Run: headless pygame with SDL's dummy video driver; simulated clock (each Clock.tick advances the game by its frame time, no real sleeping); random seed 0; keys injected as events and as key.get_pressed() state; no mouse input.
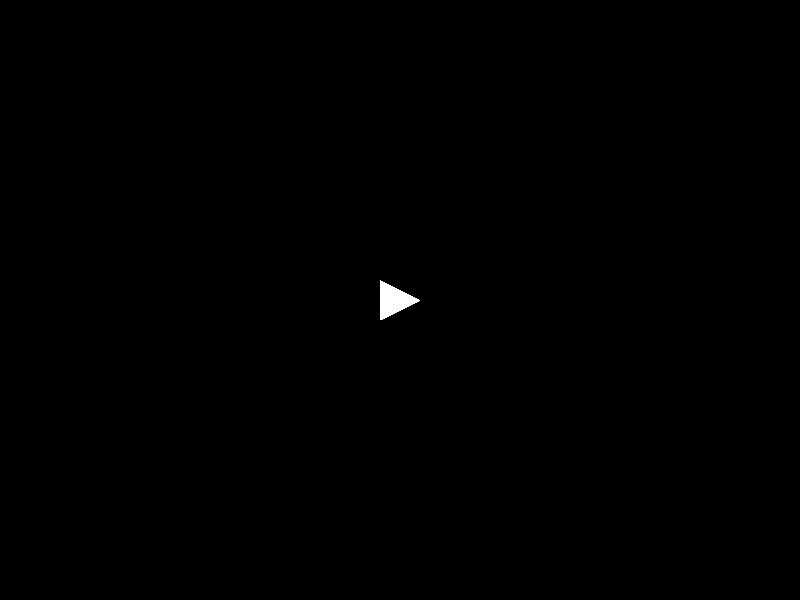
Frame 1 of 4 · flips 1–60 · no input
Frame 2 of 4 · flips 61–180 · tapped SPACE, RETURN · held RIGHT (→), D · screen unchanged from frame 1, image omitted
Frame 3 of 4 · flips 181–300 · held DOWN (↓), S · screen unchanged from frame 2, image omitted
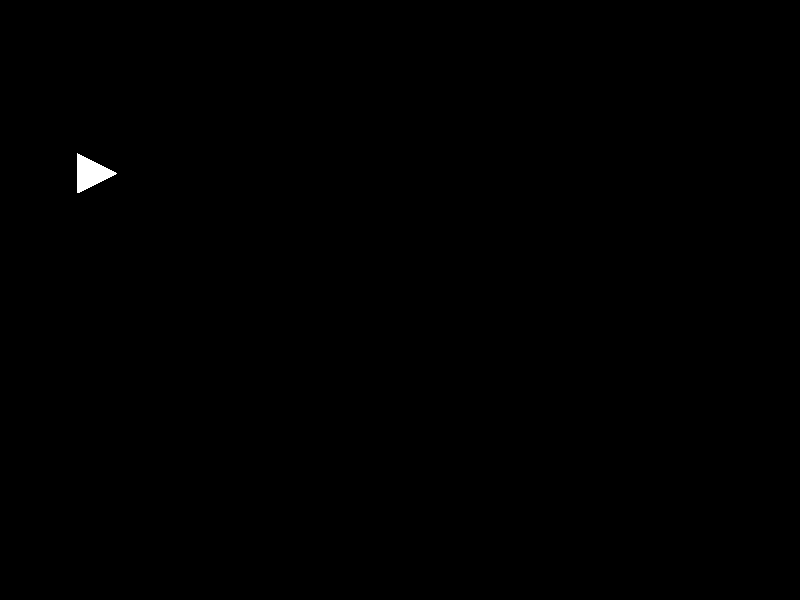
Frame 4 of 4 · flips 301–420 · held LEFT (←), A, UP (↑), W

The pygame program that drew these frames:

import pygame
import sys

# --- Configuration & Constants ---
SCREEN_WIDTH = 800
SCREEN_HEIGHT = 600
FPS = 60

# Colors
WHITE = (255, 255, 255)
BLACK = (0, 0, 0)

class Player(pygame.sprite.Sprite):
    def __init__(self):
        super().__init__()
        
        # Create a basic triangle for the ship
        # Facing RIGHT as requested (this is 0 degrees in our logic)
        surf = pygame.Surface((40, 40), pygame.SRCALPHA)
        pygame.draw.polygon(surf, WHITE, [(40, 20), (0, 0), (0, 40)])
        self.base_image = surf
        
        # State variables as Vector2 and floats
        self.pos = pygame.math.Vector2(SCREEN_WIDTH // 2, SCREEN_HEIGHT // 2)
        self.vel = pygame.math.Vector2(0, 0)
        self.angle = 0.0
        
        # Update visual representation
        self.image = self.base_image
        self.rect = self.image.get_rect(center=self.pos)

    def update(self):
        keys = pygame.key.get_pressed()

        # 1. Rotation Logic: Left/Right arrows rotate the ship
        if keys[pygame.K_LEFT]:
            self.angle += 3
        if keys[pygame.K_RIGHT]:
            self.angle -= 3

        # 2. Thrust Logic: Up arrow applies thrust based on current angle
        if keys[pygame.K_UP]:
            # Use Vector2.rotate() to calculate direction without using the math module
            # Note: We use -self.angle because Pygame's Y-axis is inverted compared to standard math
            thrust = pygame.math.Vector2(1, 0).rotate(-self.angle)
            self.vel += thrust

        # 3. Friction logic: Multiply velocity by 0.98 every frame
        self.vel *= 0.98

        # 4. Movement Logic: Update position based on velocity
        self.pos += self.vel

        # 5. Screen Wrapping Logic
        if self.pos.x < 0:
            self.pos.x += SCREEN_WIDTH
        elif self.pos.x > SCREEN_WIDTH:
            self.pos.x -= SCREEN_WIDTH
        
        if self.pos.y < 0:
            self.pos.y += SCREEN_HEIGHT
        elif self.pos.y > SCREEN_HEIGHT:
            self.pos.y -= SCREEN_HEIGHT

        # 6. Rotation & Drawing Logic
        # FIX: Use pygame.transform.rotate() instead of .rotate() on the surface object
        self.image = pygame.transform.rotate(self.base_image, self.angle)
        self.rect = self.image.get_rect(center=self.pos)

def main():
    pygame.init()
    screen = pygame.display.set_mode((SCREEN_WIDTH, SCREEN_HEIGHT))
    pygame.display.set_caption("Asteroids - Vector Logic")
    clock = pygame.time.Clock()

    # Sprite Groups
    all_sprites = pygame.sprite.Group()
    player = Player()
    all_sprites.add(player)

    running = True
    while running:
        # Event Handling
        for event in pygame.event.get():
            if event.type == pygame.QUIT:
                running = False
            if event.type == pygame.KEYDOWN:
                if event.key == pygame.K_ESCAPE:
                    running = False

        # Update Logic
        all_sprites.update()

        # Rendering logic
        screen.fill(BLACK)
        all_sprites.draw(screen)
        
        pygame.display.flip()
        clock.tick(FPS)

    pygame.quit()
    sys.exit()

if __name__ == "__main__":
    main()
